Run: headless pygame with SDL's dummy video driver; simulated clock (each Clock.tick advances the game by its frame time, no real sleeping); random seed 0; keys injected as events and as key.get_pressed() state; mouse plan: one left click at the window centre at the start of phase 2, then a move to the lower-right quarter at the start of phase 3.
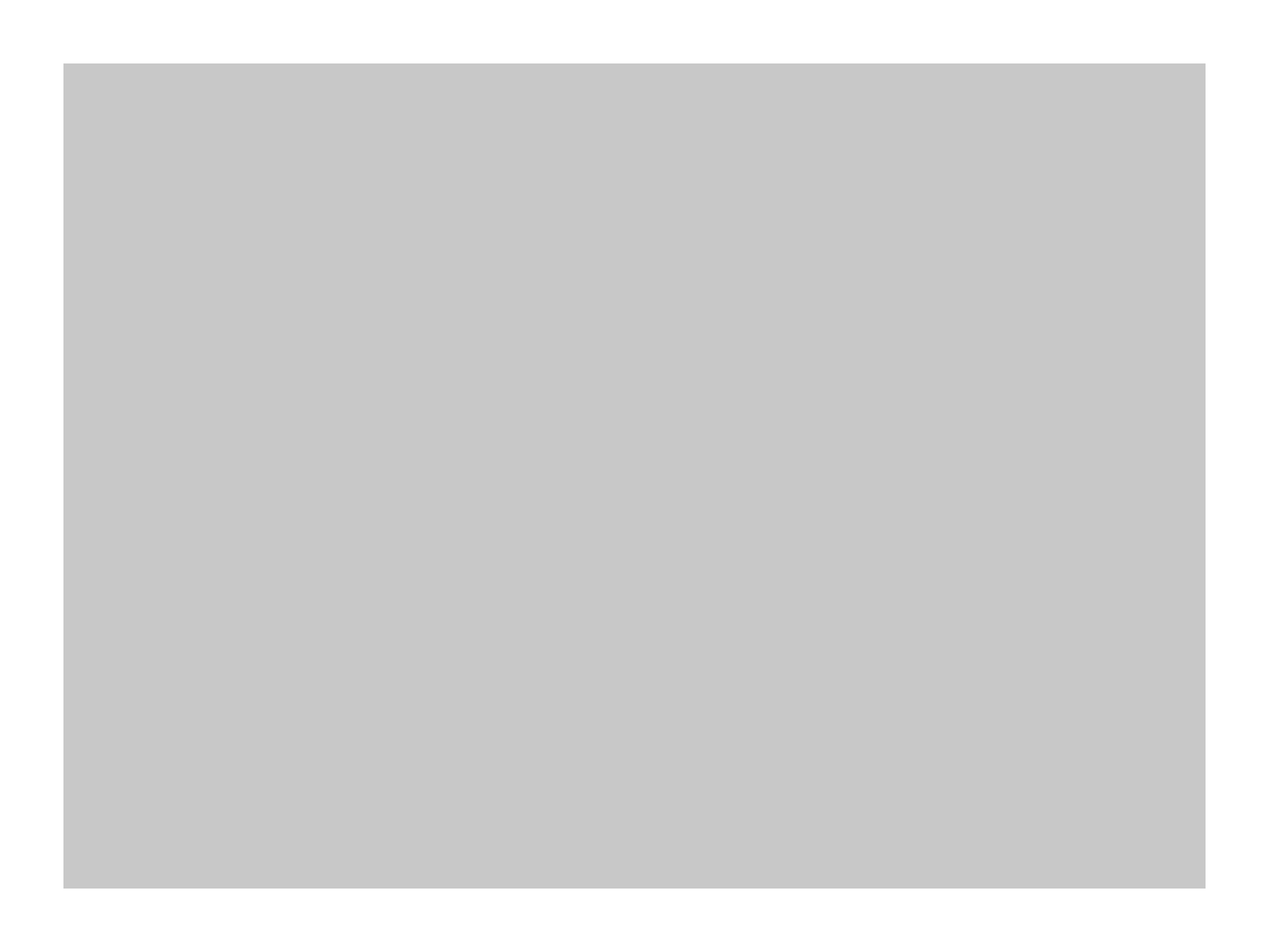
Frame 1 of 4 · flips 1–60 · no input
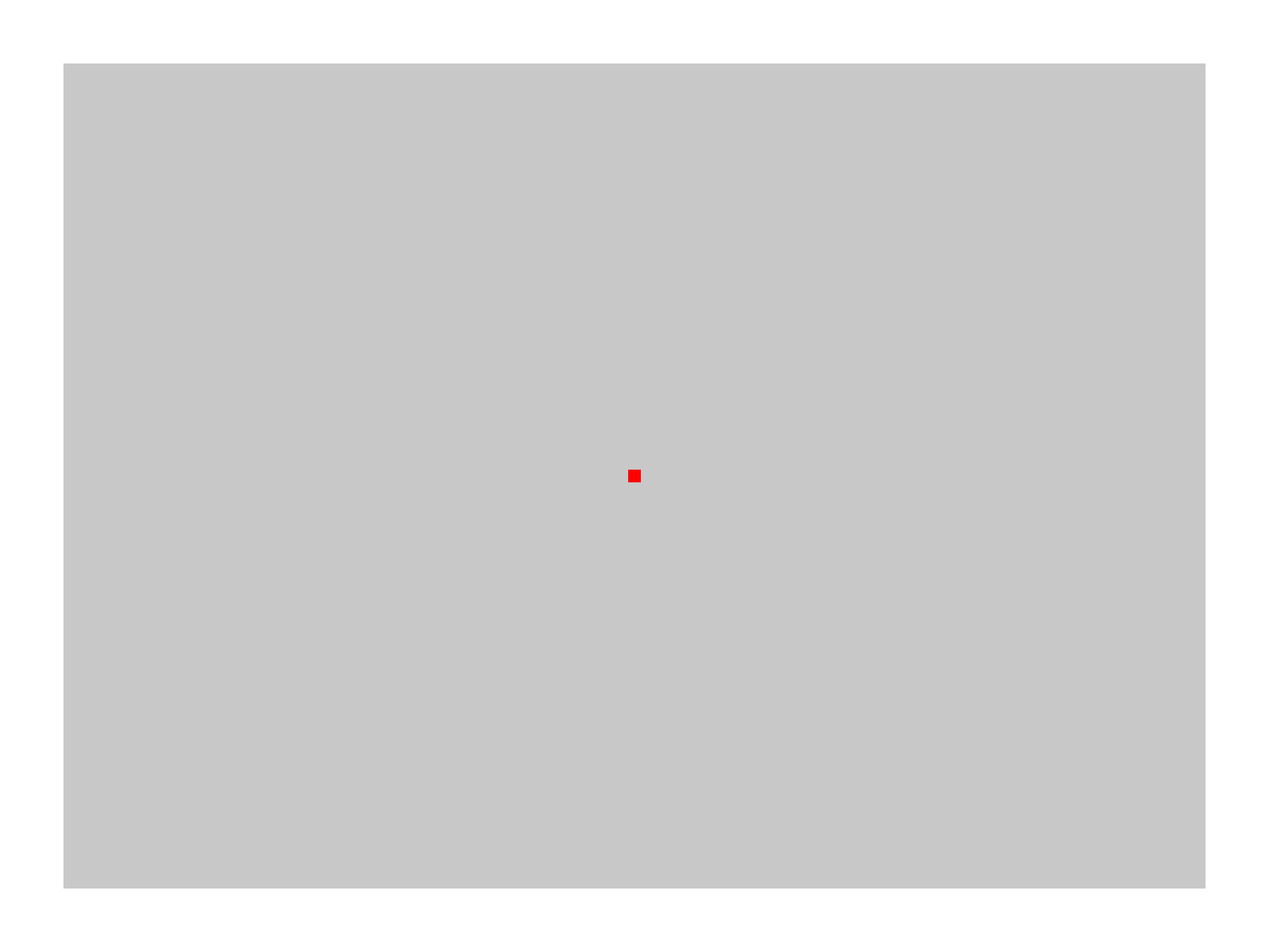
Frame 2 of 4 · flips 61–180 · clicked the window centre · tapped SPACE, RETURN · held RIGHT (→), D
Frame 3 of 4 · flips 181–300 · moved the mouse to the lower-right quarter · held DOWN (↓), S · screen unchanged from frame 2, image omitted
Frame 4 of 4 · flips 301–420 · held LEFT (←), A, UP (↑), W · screen unchanged from frame 3, image omitted

The pygame program that drew these frames:

import pygame
import sys

# Initialize pygame
pygame.init()

# Set up the window
WIDTH, HEIGHT = 2000, 1500
window = pygame.display.set_mode((WIDTH, HEIGHT))
pygame.display.set_caption('Touch to Place Icon')

# Define colors
WHITE = (255, 255, 255)
GRAY = (200, 200, 200)
ICON_COLOR = (255, 0, 0)  # Red color for the icon

# Define the rectangular area
rect_x, rect_y = 100, 100
rect_width, rect_height = 1800, 1300
rect = pygame.Rect(rect_x, rect_y, rect_width, rect_height)

# Icon properties
icon_size = 20

# Store icon positions
icon_positions = []

# Run the game loop
running = True
while running:
    window.fill(WHITE)

    # Draw the rectangle
    pygame.draw.rect(window, GRAY, rect)

    # Draw all icons
    for pos in icon_positions:
        pygame.draw.rect(window, ICON_COLOR, (pos[0] - icon_size // 2, pos[1] - icon_size // 2, icon_size, icon_size))

    # Todo: add floris interface here

    # Event handling
    for event in pygame.event.get():
        if event.type == pygame.QUIT:
            running = False
        elif event.type == pygame.MOUSEBUTTONDOWN:
            if event.button == 1:  # Left mouse button (or touch)
                # Get mouse position
                mouse_x, mouse_y = event.pos

                # Check if the click is inside the rectangle
                if rect.collidepoint(mouse_x, mouse_y):
                    # Save the position of the icon
                    icon_positions.append((mouse_x, mouse_y))

        elif event.type == pygame.FINGERDOWN:
            # Convert normalized touch position to screen coordinates
            touch_x, touch_y = int(event.x * WIDTH), int(event.y * HEIGHT)

            # Check if the touch is inside the rectangle
            if rect.collidepoint(touch_x, touch_y):
                # Save the position of the icon
                icon_positions.append((touch_x, touch_y))

        elif event.type == pygame.KEYDOWN:
            if event.key == pygame.K_ESCAPE:  # Check if ESC key is pressed
                running = False

    # Update the display
    pygame.display.flip()

# Quit pygame
pygame.quit()
sys.exit()
